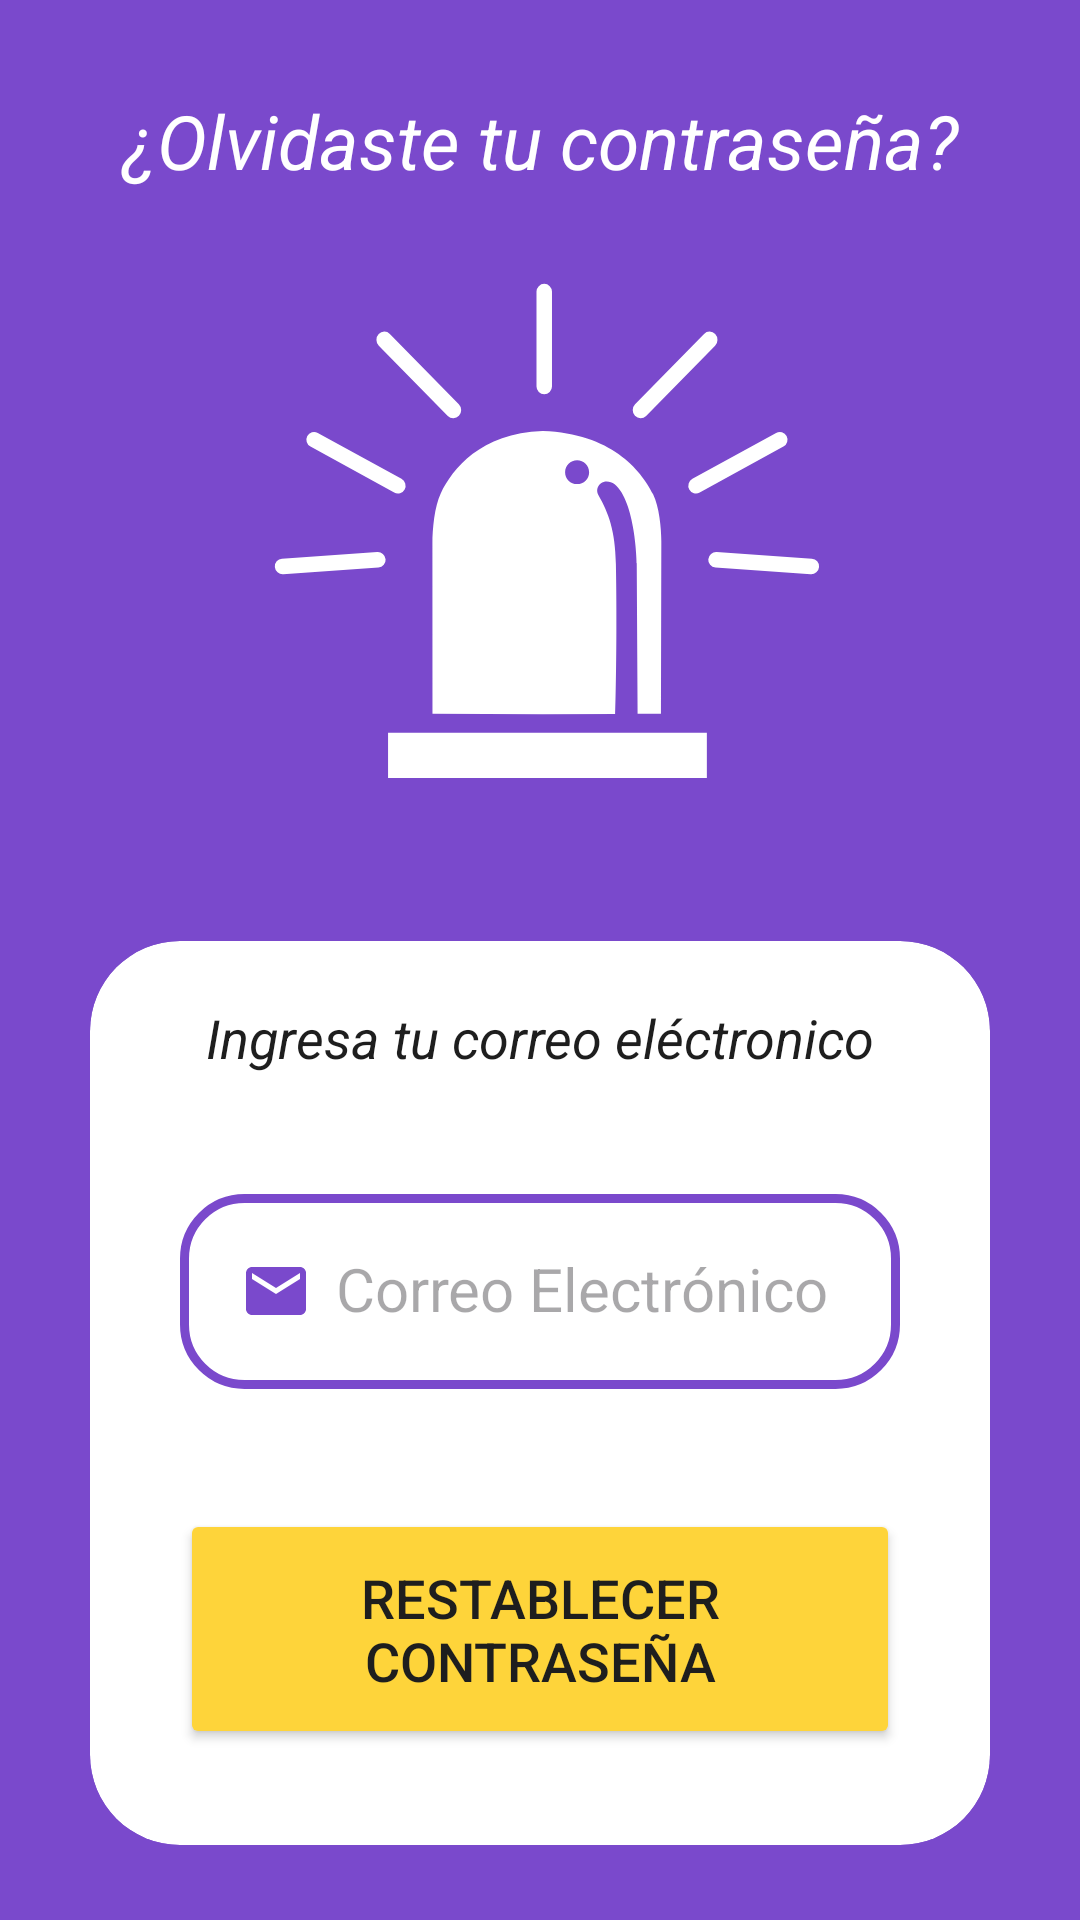

Here is an Android app screen rendered from its layout file. Give the layout XML and the strings, colors and styles it references.
<!-- AndroidManifest.xml: application theme Theme.Ecualert -->
<!-- res/layout/activity_olvidaste_contrasena.xml -->
<?xml version="1.0" encoding="utf-8"?>
<androidx.constraintlayout.widget.ConstraintLayout xmlns:android="http://schemas.android.com/apk/res/android"
    xmlns:app="http://schemas.android.com/apk/res-auto"
    xmlns:tools="http://schemas.android.com/tools"
    android:id="@+id/main"
    android:layout_width="match_parent"
    android:layout_height="match_parent"
    tools:context=".Activity_olvidaste_contrasena"
    android:background="@color/primary_color">


    <TextView
        android:id="@+id/txtEcualert"
        android:layout_width="match_parent"
        android:layout_height="wrap_content"
        android:layout_marginTop="30dp"
        android:text="¿Olvidaste tu contraseña?"
        android:textAlignment="center"
        android:textColor="@color/fontAlt_color"
        android:textSize="25sp"
        android:textStyle="italic"
        app:layout_constraintEnd_toEndOf="parent"
        app:layout_constraintStart_toStartOf="parent"
        app:layout_constraintTop_toTopOf="parent" />

    <ImageView
        android:id="@+id/imageView"
        android:layout_width="200dp"
        android:layout_height="200dp"
        android:layout_marginTop="20dp"
        android:src="@drawable/logo_white"
        app:layout_constraintEnd_toEndOf="parent"
        app:layout_constraintHorizontal_bias="0.497"
        app:layout_constraintStart_toStartOf="parent"
        app:layout_constraintTop_toBottomOf="@+id/txtEcualert" />

    <androidx.cardview.widget.CardView
        android:id="@+id/cardView"
        app:cardElevation="-1dp"
        android:layout_width="match_parent"
        android:layout_height="wrap_content"
        android:layout_marginHorizontal="30dp"
        android:layout_marginTop="30dp"
        android:background="@drawable/custom_edittext"
        app:cardCornerRadius="30dp"
        app:layout_constraintTop_toBottomOf="@+id/imageView">

        <LinearLayout
            android:layout_width="match_parent"
            android:layout_height="wrap_content"
            android:layout_gravity="center_horizontal"
            android:orientation="vertical"
            android:paddingBottom="32dp"
            android:paddingHorizontal="30dp">

            <TextView
                android:id="@+id/txtingresate"
                android:layout_width="match_parent"
                android:layout_height="wrap_content"
                android:layout_marginTop="20dp"
                android:text="Ingresa tu correo eléctronico"
                android:textAlignment="center"
                android:textColor="@color/font_color"
                android:textSize="18sp"
                android:textStyle="italic"
                app:layout_constraintEnd_toEndOf="parent"
                app:layout_constraintStart_toStartOf="parent"
                app:layout_constraintTop_toTopOf="parent" />


            <EditText
                android:id="@+id/correo"
                android:layout_width="match_parent"
                android:layout_height="65dp"
                android:layout_marginTop="40dp"
                android:background="@drawable/custom_edittext"
                android:drawableLeft="@drawable/baseline_email_24"
                android:drawablePadding="8dp"
                android:hint="Correo Electrónico"
                android:textSize="20sp"
                android:inputType="textEmailAddress"
                android:padding="20dp"
                android:textColor="@color/black" />

            <Button
                android:id="@+id/btnRestablecer"
                android:layout_width="match_parent"
                android:layout_height="80dp"
                android:layout_marginTop="40dp"
                android:backgroundTint="@color/secondary_color"
                android:padding="10dp"
                android:text="Restablecer Contraseña"
                android:textColor="@color/font_color"
                android:textSize="18sp"
                app:cornerRadius="30dp" />

        </LinearLayout>
    </androidx.cardview.widget.CardView>

</androidx.constraintlayout.widget.ConstraintLayout>
<!-- resources referenced by this layout -->
<resources>
  <color name="black">#FF000000</color>
  <color name="fontAlt_color">#ffffff</color>
  <color name="font_color">#1e1e1e</color>
  <color name="primary_color">#7a49cc</color>
  <color name="secondary_color">#fed43a</color>
  <!-- drawable baseline_email_24 (drawable) -->
  <vector xmlns:android="http://schemas.android.com/apk/res/android" android:height="24dp" android:tint="#7a49cc" android:viewportHeight="24" android:viewportWidth="24" android:width="24dp">
        
      <path android:fillColor="@android:color/white" android:pathData="M20,4L4,4c-1.1,0 -1.99,0.9 -1.99,2L2,18c0,1.1 0.9,2 2,2h16c1.1,0 2,-0.9 2,-2L22,6c0,-1.1 -0.9,-2 -2,-2zM20,8l-8,5 -8,-5L4,6l8,5 8,-5v2z"/>
      
  </vector>
  <!-- drawable custom_edittext (drawable) -->
  <?xml version="1.0" encoding="utf-8"?>
  <shape xmlns:android="http://schemas.android.com/apk/res/android"
      android:shape="rectangle">
      <stroke
          android:width="3dp"
          android:color="@color/primary_color"/>
      <corners
          android:radius="20dp"/>
  </shape>
  <!-- drawable logo_white: vector/xml drawable (drawable, 3256 chars, omitted) -->
  <style name="Theme.Ecualert" parent="Base.Theme.Ecualert" />
  <style name="Base.Theme.Ecualert" parent="Theme.Material3.Light.NoActionBar">
          <item name="android:forceDarkAllowed" tools:targetApi="q"> false </item>
          
          
      </style>
</resources>
